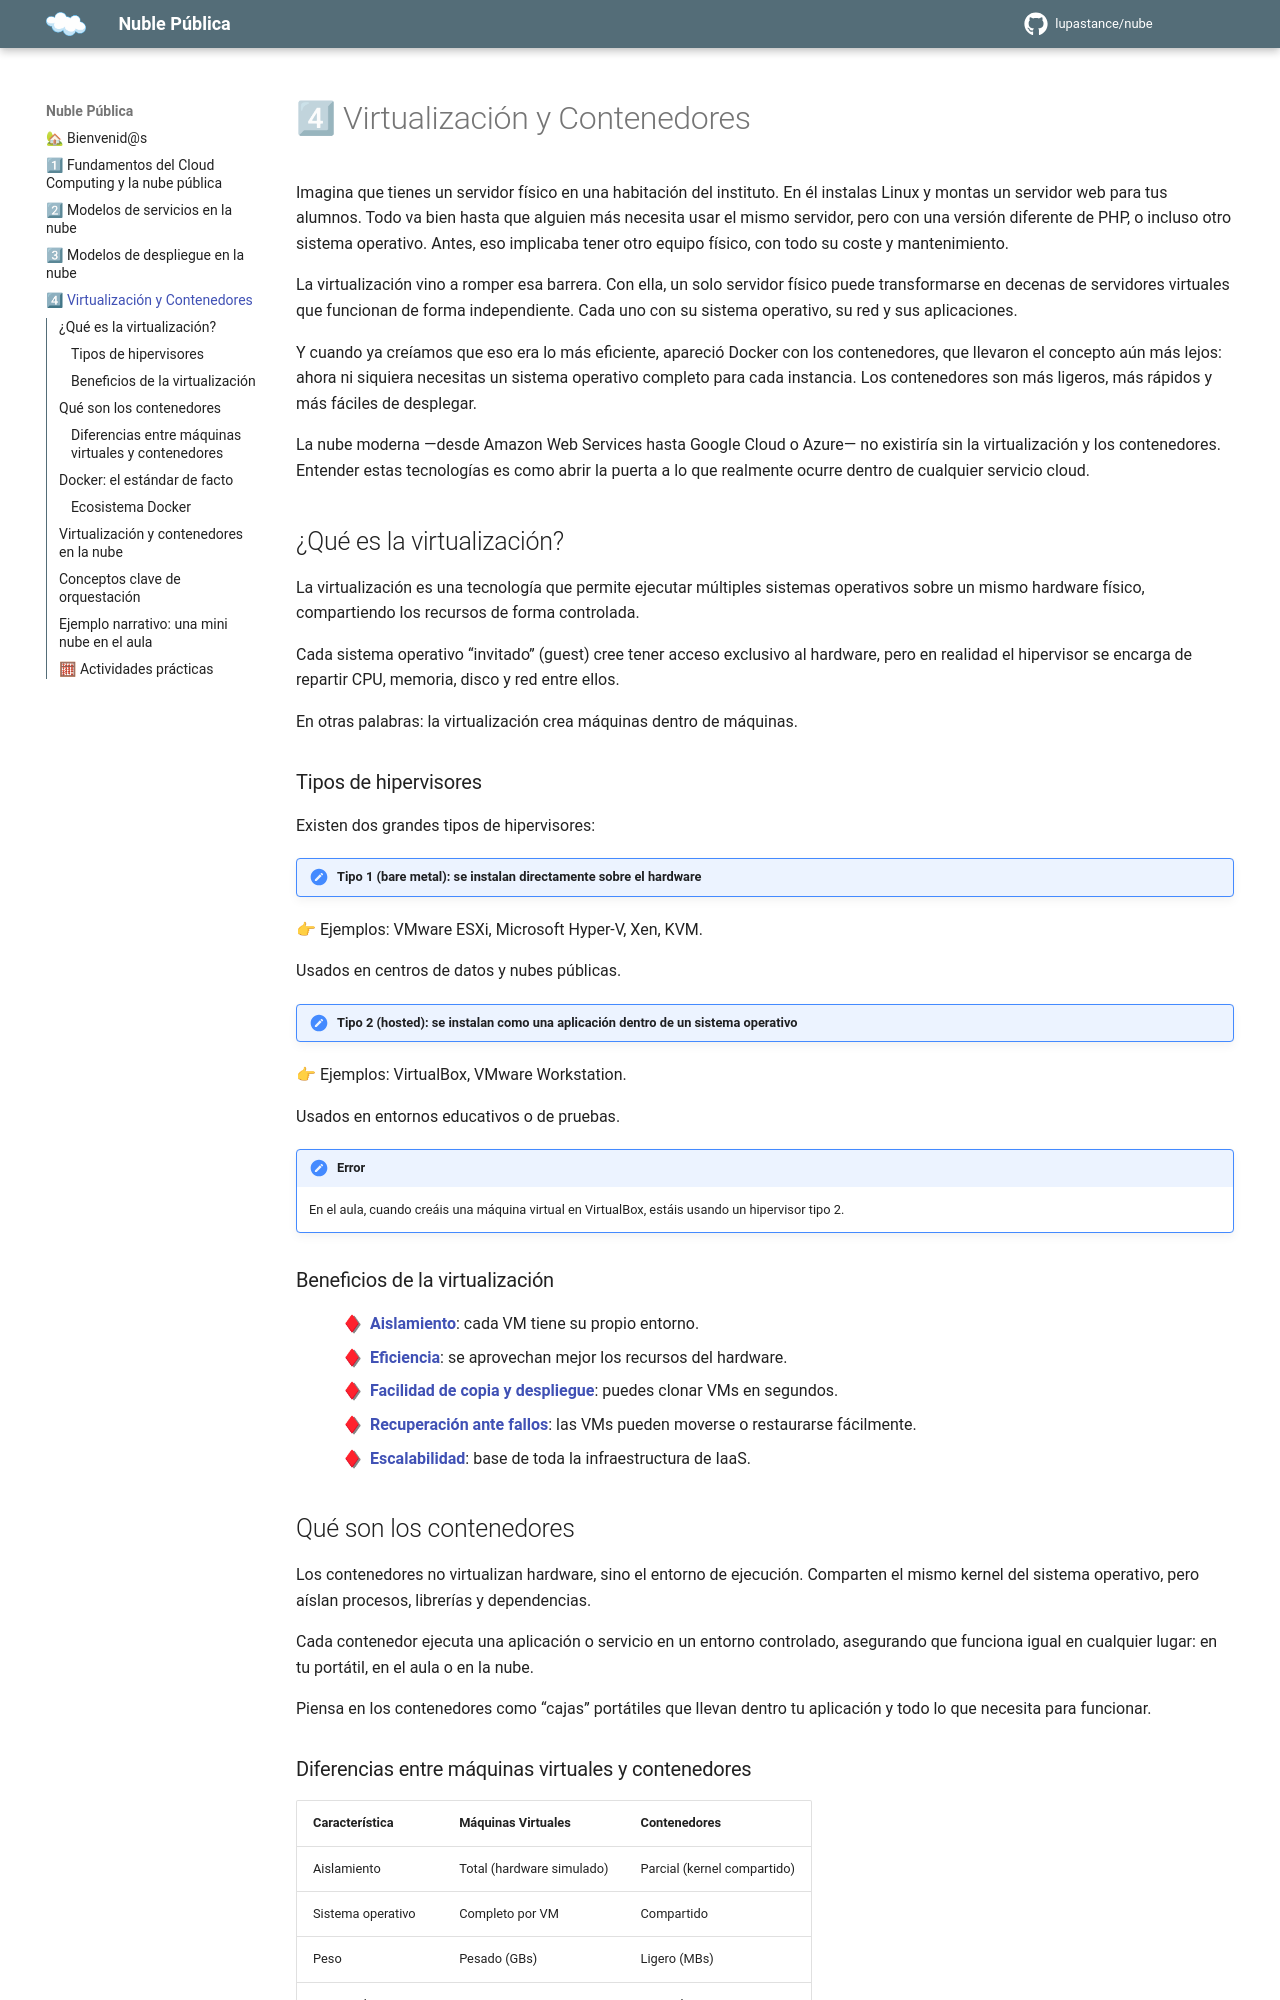

repository: lupastance/nube · page: 4 - Virtualización y contenedores/index.html · generator: mkdocs

# 4⃣ Virtualización y Contenedores

Imagina que tienes un servidor físico en una habitación del instituto. En él instalas Linux y montas un servidor web para tus alumnos. Todo va bien hasta que alguien más necesita usar el mismo servidor, pero con una versión diferente de PHP, o incluso otro sistema operativo. Antes, eso implicaba tener otro equipo físico, con todo su coste y mantenimiento.

La virtualización vino a romper esa barrera. Con ella, un solo servidor físico puede transformarse en decenas de servidores virtuales que funcionan de forma independiente. Cada uno con su sistema operativo, su red y sus aplicaciones.

Y cuando ya creíamos que eso era lo más eficiente, apareció Docker con los contenedores, que llevaron el concepto aún más lejos: ahora ni siquiera necesitas un sistema operativo completo para cada instancia.
Los contenedores son más ligeros, más rápidos y más fáciles de desplegar.

La nube moderna —desde Amazon Web Services hasta Google Cloud o Azure— no existiría sin la virtualización y los contenedores. Entender estas tecnologías es como abrir la puerta a lo que realmente ocurre dentro de cualquier servicio cloud.

## ¿Qué es la virtualización?

La virtualización es una tecnología que permite ejecutar múltiples sistemas operativos sobre un mismo hardware físico, compartiendo los recursos de forma controlada.

Cada sistema operativo “invitado” (guest) cree tener acceso exclusivo al hardware, pero en realidad el hipervisor se encarga de repartir CPU, memoria, disco y red entre ellos.

En otras palabras: la virtualización crea máquinas dentro de máquinas.

### Tipos de hipervisores

Existen dos grandes tipos de hipervisores:

!!!note "Tipo 1 (bare metal): se instalan directamente sobre el hardware"

👉 Ejemplos: VMware ESXi, Microsoft Hyper-V, Xen, KVM.

Usados en centros de datos y nubes públicas.

!!!note "Tipo 2 (hosted): se instalan como una aplicación dentro de un sistema operativo"

👉 Ejemplos: VirtualBox, VMware Workstation.

Usados en entornos educativos o de pruebas.

!!!error
    En el aula, cuando creáis una máquina virtual en VirtualBox, estáis usando un hipervisor tipo 2.

### Beneficios de la virtualización

- **Aislamiento**: cada VM tiene su propio entorno.
- **Eficiencia**: se aprovechan mejor los recursos del hardware.
- **Facilidad de copia y despliegue**: puedes clonar VMs en segundos.
- **Recuperación ante fallos**: las VMs pueden moverse o restaurarse fácilmente.
- **Escalabilidad**: base de toda la infraestructura de IaaS.
